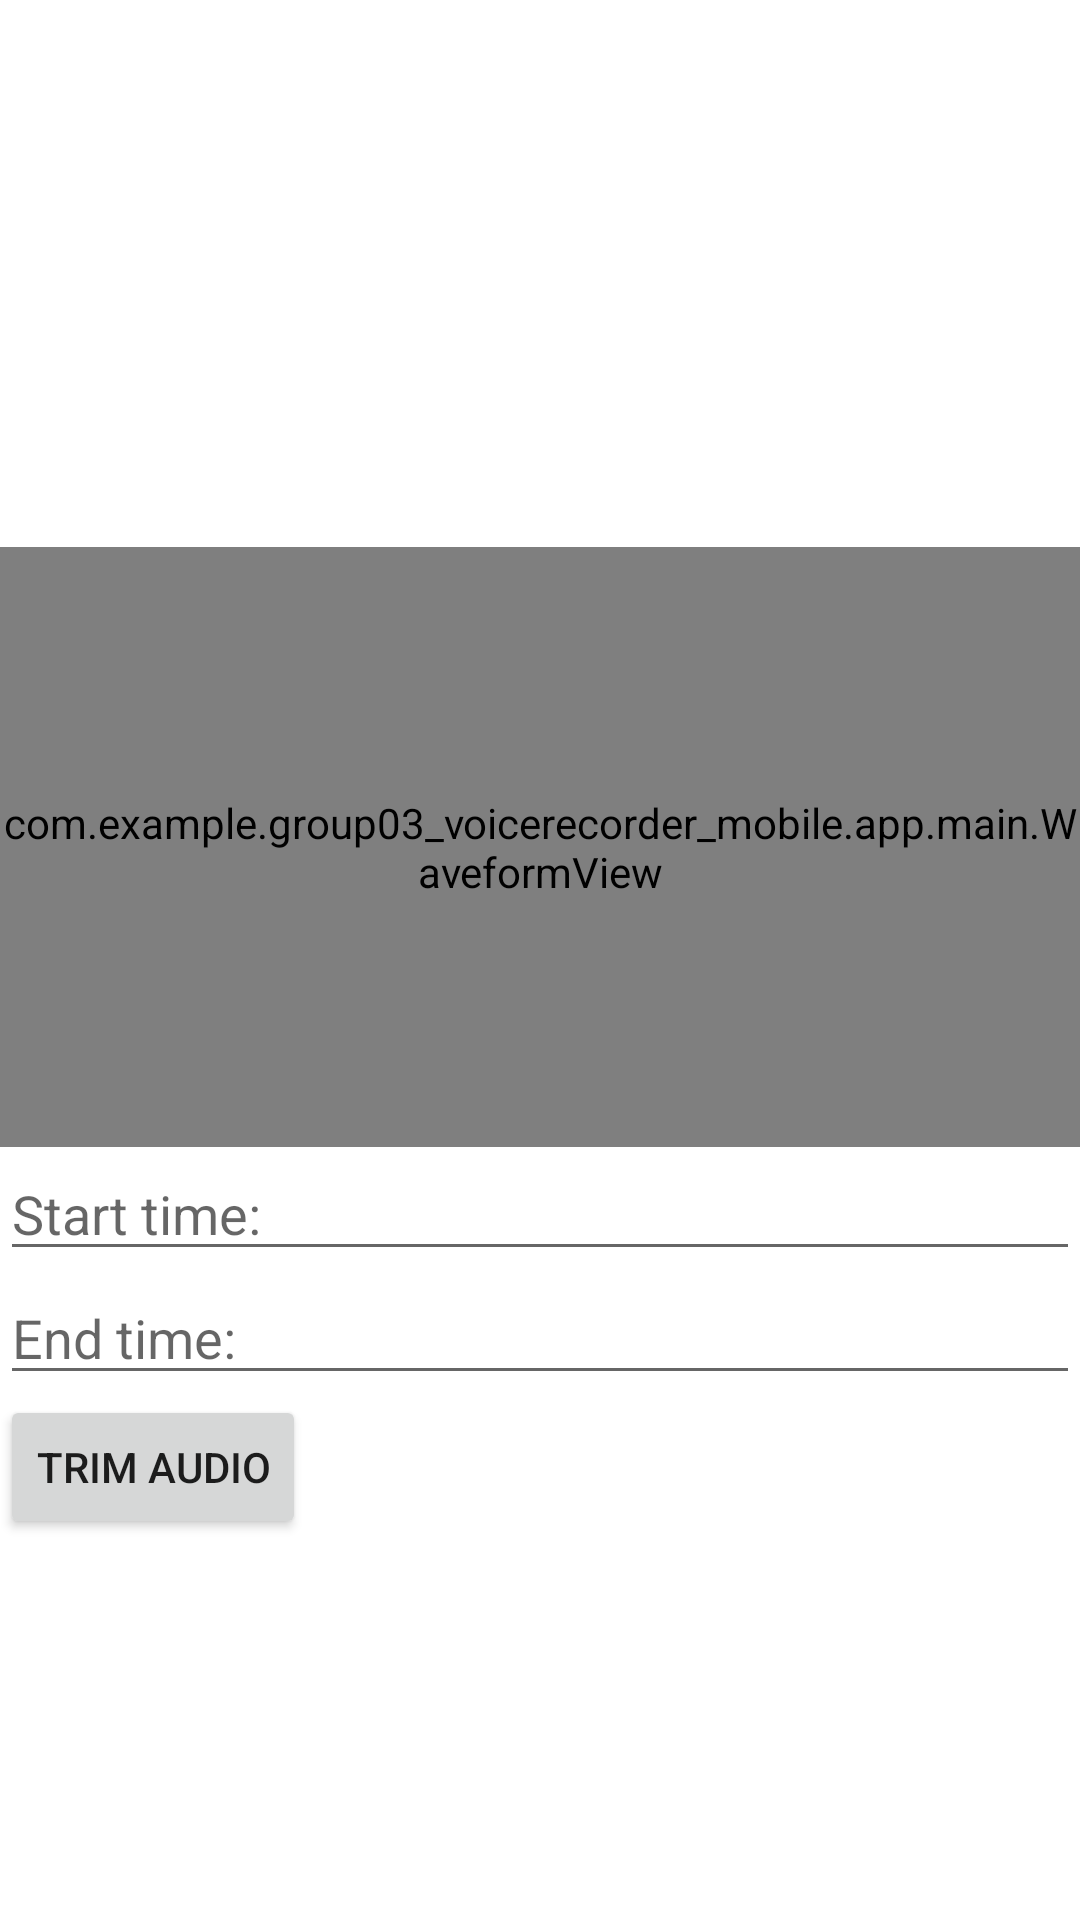

Produce the Android XML layout that renders to this screen, including the resource entries it uses.
<!-- AndroidManifest.xml: fallback theme Theme.MaterialComponents.DayNight.NoActionBar -->
<!-- res/layout/activity_trim_audio.xml -->
<?xml version="1.0" encoding="utf-8"?>
<RelativeLayout xmlns:android="http://schemas.android.com/apk/res/android"
    android:layout_width="match_parent"
    android:layout_height="match_parent"> 

    
    <ImageButton
        android:id="@+id/btnBack"
        android:layout_width="wrap_content"
        android:layout_height="wrap_content"
        android:layout_alignParentStart="true"
        android:layout_marginStart="16dp"
        android:layout_marginTop="16dp"
        android:background="?android:selectableItemBackground"
        android:contentDescription="@string/go_back"
        android:src="@drawable/ic_arrow_back" />

    
    <ImageButton
        android:id="@+id/button_properties"
        android:layout_width="wrap_content"
        android:layout_height="wrap_content"
        android:layout_alignParentEnd="true"
        android:layout_marginEnd="16dp"
        android:layout_marginTop="16dp"
        android:background="?android:selectableItemBackground"
        android:contentDescription="@string/properties"
        android:src="@drawable/ic_more_vert" />

    
    <TextView
        android:id="@+id/textView_fileName"
        android:layout_width="wrap_content"
        android:layout_height="wrap_content"
        android:layout_below="@+id/chronometer_playback"
        android:layout_centerHorizontal="true"
        android:layout_marginTop="32dp"
        android:text="Filename"
        android:textAppearance="?android:attr/textAppearanceMedium"
        android:textColor="@color/white" /> 

    <com.example.group03_voicerecorder_mobile.app.main.WaveformView
        android:id="@+id/waveform_view"
        android:layout_width="match_parent"
        android:layout_height="200dp"
        android:layout_below="@id/textView_fileName"
        android:layout_marginTop="126dp"
        android:background="#FF333333" />

    <LinearLayout
        android:layout_width="match_parent"
        android:layout_height="wrap_content"
        android:orientation="vertical"
        android:layout_below="@+id/waveform_view">
        <EditText
            android:id="@+id/editText_startTime"
            android:layout_width="match_parent"
            android:layout_height="wrap_content"
            android:hint="Start time:"/>

        <EditText
            android:id="@+id/editText_endTime"
            android:layout_width="match_parent"
            android:layout_height="wrap_content"
            android:hint="End time:"/>

        <Button
            android:id="@+id/btnTrimAudio"
            android:layout_width="wrap_content"
            android:layout_height="wrap_content"
            android:text="Trim Audio"
            android:enabled="true" />
    </LinearLayout>

</RelativeLayout>
<!-- resources referenced by this layout -->
<resources>
  <color name="white">#ffffff</color>
  <!-- drawable ic_arrow_back (drawable) -->
  <vector xmlns:android="http://schemas.android.com/apk/res/android"
      android:width="24dp"
      android:height="24dp"
      android:viewportWidth="24"
      android:viewportHeight="24">
      <path
          android:fillColor="#FFFFFF"
          android:pathData="M19,11H7.83l4.88,-4.88c0.39,-0.39 0.39,-1.03 0,-1.42l0,0c-0.39,-0.39 -1.02,-0.39 -1.41,0l-6.59,6.59c-0.39,0.39 -0.39,1.02 0,1.41l6.59,6.59c0.39,0.39 1.02,0.39 1.41,0l0,0c0.39,-0.39 0.39,-1.02 0,-1.41L7.83,13H19c0.55,0 1,-0.45 1,-1v0C20,11.45 19.55,11 19,11z"/>
  </vector>
  <!-- drawable ic_more_vert (drawable) -->
  <vector xmlns:android="http://schemas.android.com/apk/res/android"
      android:width="48dp"
      android:height="48dp"
      android:viewportWidth="24"
      android:viewportHeight="24">
      <path
          android:fillColor="#FFFFFF"
          android:pathData="M12,8c1.1,0 2,-0.9 2,-2s-0.9,-2 -2,-2 -2,0.9 -2,2 0.9,2 2,2zM12,10c-1.1,0 -2,0.9 -2,2s0.9,2 2,2 2,-0.9 2,-2 -0.9,-2 -2,-2zM12,16c-1.1,0 -2,0.9 -2,2s0.9,2 2,2 2,-0.9 2,-2 -0.9,-2 -2,-2z"/>
  </vector>
  <string name="go_back">goBack</string>
  <string name="properties">properties</string>
</resources>
